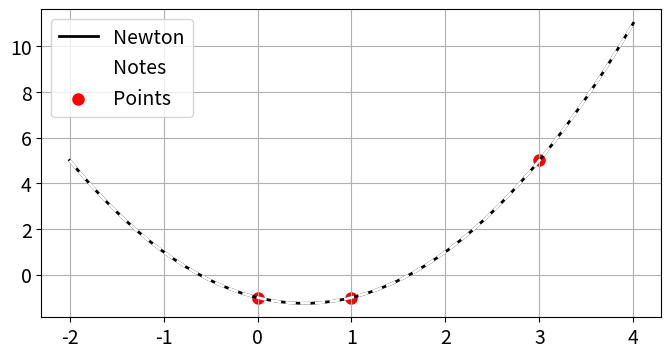

Here is the Python script that generated this plot:
#Newton's divided differences.

import numpy as np
import matplotlib.pyplot as plt

def N_divided_differences(xdata, ydata):
    ''' 
    Inout: 
    xdata: x coordinates of interpolation values.
    ydata: y coordinates of interpolation values.

    Output: 
    top_row: Top row of f, which is a table of Newton's divided differences (nxn matrix), with x-values in first column.  
    ''' 
    n = len(xdata)
    m = len(ydata)
    assert(n == m)
    f = np.zeros((n, n+1)) #Make table for the differences. 

    f[:,1] = ydata
    f[:,0] = xdata #Add x-values to first column for calculation purposes. Follow same pattern as by hand. 

    for col in range(2,n+1):
        for row in range(n+1-col):
            f[row,col] = (f[row+1,col-1]-f[row,col-1])/(f[row+col-1, 0]-f[row, 0])

    print("Table of divided differences:",f, sep="\n")
    return f[0,1:] #No need to return the entire matrix, only returning top row. 

def newton_polynomial(xdata, ydata, x):
    ''' 
    Inout: 
    ydata: y coordinates of interpolation values.
    xdata: x coordinates of interpolation values.
    x: x value to evaluate the interpolation polynomial in.  

    Output: 
    y: Newton polynomial in the given x value.  
    ''' 
    top_row = N_divided_differences(xdata, ydata)
    n = len(ydata)
    pol = top_row[0]
    
    factor = 1
    for i in range(n-1):
        factor *= (x-xdata[i])
        pol += top_row[i+1]*factor
    return pol

#Test, example from notes, compared to the polynonial f found by Newton's divided differences calculated by hand.

def f(x):
    return x**2-x-1

xdata = np.array([0,1,3])
ydata = np.array([-1,-1,5])
x = np.linspace(-2,4,50)

pol= newton_polynomial(xdata, ydata, x)


#Tested changing plotting parameters. 
newparams = {'figure.figsize': (8.0, 4.0), 'axes.grid': True,
             'lines.markersize': 8, 'lines.linewidth': 2,
             'font.size': 14}
plt.rcParams.update(newparams)

plt.plot(x, pol, 'k', label="Newton")
plt.plot(x, f(x), '--' ,c="white", label="Notes")
plt.scatter(xdata, ydata, c="red",label="Points")
plt.legend()
plt.show()

#Works just fine!
